Run: headless pygame with SDL's dummy video driver; simulated clock (each Clock.tick advances the game by its frame time, no real sleeping); random seed 0; keys injected as events and as key.get_pressed() state; no mouse input.
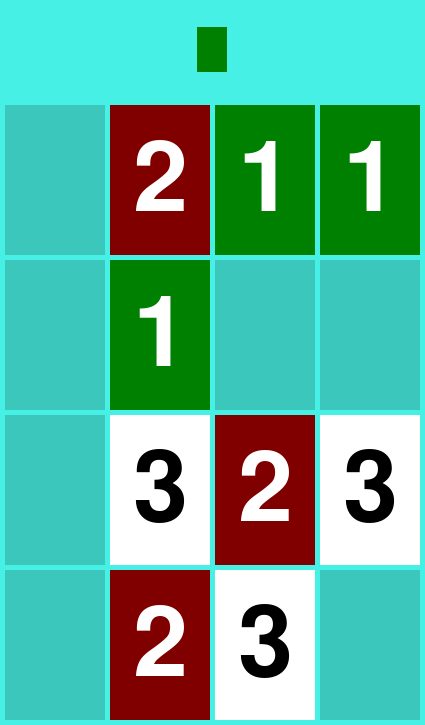
Frame 1 of 4 · flips 1–60 · no input
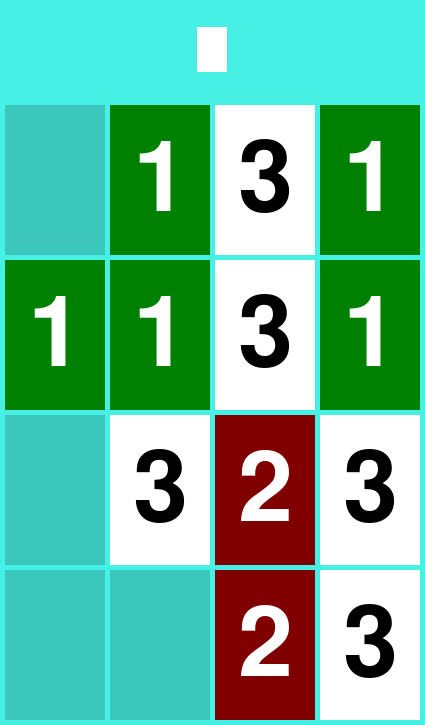
Frame 2 of 4 · flips 61–180 · tapped SPACE, RETURN · held RIGHT (→), D
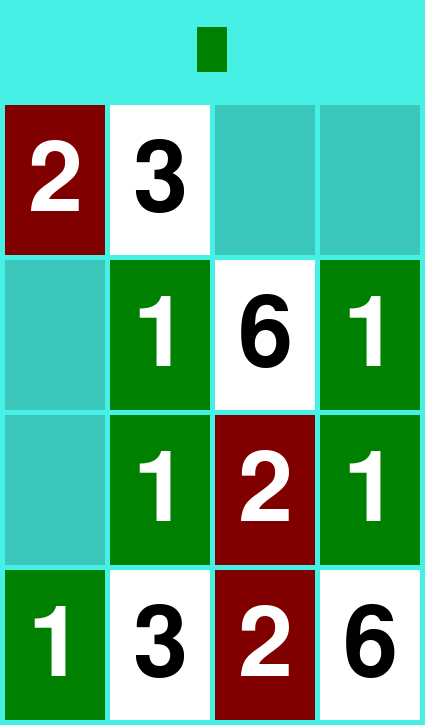
Frame 3 of 4 · flips 181–300 · held DOWN (↓), S
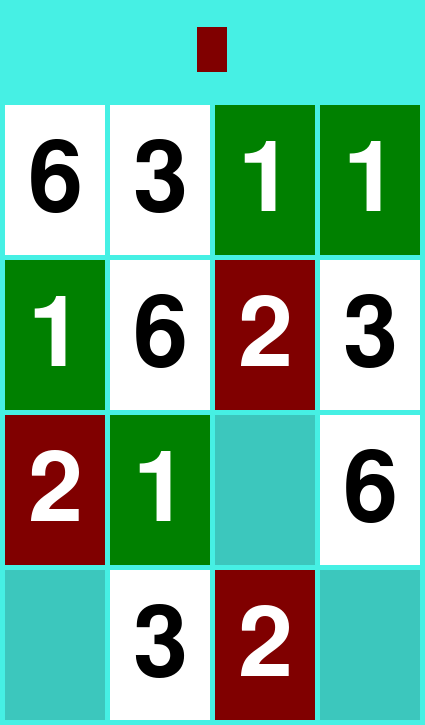
Frame 4 of 4 · flips 301–420 · held LEFT (←), A, UP (↑), W

The pygame program that drew these frames:

import random
import pygame
from pygame.sprite import Sprite
import sys

slide_start = {0: (1, 0), 1: (0, 1), 2: (-1, 0), 3: (0, -1) }
LEFT = 0
UP = 1
RIGHT = 2
DOWN = 3

def rotate(x, y, n = 1):
    for i in range(n):
        x, y = 3 - y, x
    return x,y

class Board:
    def __init__(self, s = ""):
        self.cells = []
        for row in range(4):
            self.cells.append([0] * 4)

        row, col = 0,0
        for x in s.split():
            self.cells[row][col] = int(x)
            col += 1
            if col >= 4:
                col = 0
                row += 1

    def at(self, row, col):
        return self.cells[row][col]

    def rotate(self, n):
        res = Board()
        n = (n + 4) % 4
        for row in range(4):
            for col in range(4):
                r, c = rotate(row, col, n)
                res.cells[r][c] = self.cells[row][col]
        return res

# Returns result board, 'move' board (what you draw), and spaces that are exposed
def slideLeft(board):
    res = Board()
    moveBoard = Board() # -1 for spaces that don't draw
    spaces = []
    for row in range(4):
        # Find a cell that can receive the cell to its right
        src = 0
        for col in range(4):
            if src == 4:
                spaces.append((row, 3))
                a = 0
            else:
                a = board.cells[row][src]
            move_piece = a

            if src == col and src < 3:
                b = board.cells[row][col+1]
                if b != 0 and (a == 0 or a+b == 3 or (a >= 3 and a == b)):
                    move_piece = b # We move piece b into this slot
                    a += b
                    src += 1
            res.cells[row][col] = a
            moveBoard.cells[row][col] = move_piece if src != col and a != 0 else -1
            src += 1
    return res, moveBoard, spaces

def gen_package(count):
    items = [1,2,3] * count
    random.shuffle(items)
    return items

class Game:
    def __init__(self):
        self.board = Board()
        self.package = []
        # Initial package
        insert = []
        for row in range(4):
            insert += [(row, col) for col in range(4)]
        random.shuffle(insert)
        package = gen_package(3)
        for c, v in zip(insert, package):
            row, col = c
            self.board.cells[row][col] = v
    def peek(self):
        if len(self.package) == 0:
            self.package = gen_package(4)
            random.shuffle(self.package)
        return self.package[0]

    def move(self, shift):
        tmp = self.board.rotate(shift)
        (tmp, move, spaces) = slideLeft(tmp)
        self.peek()
        if len(spaces) > 0:
            row,col = spaces[random.randint(0,len(spaces)-1)]
            tmp.cells[row][col] = self.package.pop(0)
        self.board = tmp.rotate(-shift)
        return move.rotate(-shift)

def run_game():
    # Game parameters
    CELL_WIDTH = 100
    CELL_HEIGHT = 150
    BORDER = 5
    TOP_START = 100
    SCREEN_WIDTH, SCREEN_HEIGHT = (5 * BORDER + 4*CELL_WIDTH, 5*BORDER + 4*CELL_HEIGHT + TOP_START)
    PEEK_WIDTH = 30
    PEEK_HEIGHT = 45

    BG_COLOR = 0x46,0xF0,0xE4
    RECT_COLOR = 0x3C,0xC7,0xBD
    FPS = 50
    MOVE_SPEED = 0.25 # seconds
    ONEBG = 0, 128, 0
    TWOBG = 128, 0, 0
    THREEBG = 255,255,255

    pygame.init()
    screen = pygame.display.set_mode(
                (SCREEN_WIDTH, SCREEN_HEIGHT), 0, 32)
    clock = pygame.time.Clock()
    fonts = [pygame.font.Font(None, x) for x in [144, 120, 60, 50, 40]]
    peek_font = pygame.font.Font(None, 20)

    def piece_colors(v):
        fg = 255,255,255
        if v == 0:
            bg = RECT_COLOR
        elif v == 1:
            bg = ONEBG
        elif v == 2:
            bg = TWOBG
        else:
            bg = THREEBG
            fg = 0,0,0
        return fg, bg

    def draw_peek(piece):
        fg, bg = piece_colors(piece)
        rect = pygame.Rect( (SCREEN_WIDTH - PEEK_WIDTH) / 2, (TOP_START - PEEK_HEIGHT) / 2, PEEK_WIDTH, PEEK_HEIGHT)
        pygame.draw.rect(screen, bg, rect)
        if piece > 3:
            txt = "+"
            text = peek_font.render(txt, 1, fg)
            textpos = text.get_rect()
            textpos.center = rect.center
            screen.blit(text, textpos)

    def draw_board(board, x, y):
        for row in range(4):
           for col in range(4):
               v = board.at(row, col)
               if v != -1:
                   fg, bg = piece_colors(v)
                   rect = pygame.Rect( x + col * (CELL_WIDTH + BORDER) + BORDER, y + row * (CELL_HEIGHT + BORDER) + BORDER, CELL_WIDTH, CELL_HEIGHT)
                   pygame.draw.rect(screen, bg, rect)
                   if v > 0:
                       txt = "%d" % v
                       text = fonts[len(txt)-1].render(txt, 1, fg)
                       textpos = text.get_rect()
                       textpos.center = rect.center
                       screen.blit(text, textpos)

    game = Game()

    baseboard = None
    movingboard = None
    x, y, vx, vy = 0,0,0,0

    while True:
        # Limit frame speed to 50 FPS
        #
        time_passed = clock.tick(FPS)
        shift = None
        for event in pygame.event.get():
            if event.type == pygame.QUIT:
                exit_game()
            if event.type == pygame.KEYDOWN:
                if event.key == pygame.K_LEFT:
                    shift = LEFT
                elif event.key == pygame.K_RIGHT:
                    shift = RIGHT
                elif event.key == pygame.K_UP:
                    shift = UP
                elif event.key == pygame.K_DOWN:
                    shift = DOWN

                if shift is not None:
                    baseboard = game.board
                    movingboard = game.move(shift)
                    x, y = slide_start[shift]
                    x *= CELL_WIDTH
                    y *= CELL_HEIGHT
                    # Take 0.5 seconds to slide. Want pixels per frame
                    vx = -x / (FPS * MOVE_SPEED)
                    vy = -y / (FPS * MOVE_SPEED)

        # Redraw the background
        screen.fill(BG_COLOR)

        if baseboard is not None:
            draw_board(baseboard, 0, TOP_START)
            draw_board(movingboard, x, TOP_START + y)
            if (int(x) == 0 or (x+vx < 0) != (x < 0)) and (int(y) == 0 or (y+vy < 0) != (y < 0)):
                baseboard = None
                movingboard = None
            x += vx
            y += vy
        else:
            draw_board(game.board, 0, TOP_START)
        draw_peek(game.peek())

        pygame.display.flip()


def exit_game():
    sys.exit()


run_game()
